4-way image classification set "images" from GitHub (shabazpatel/wbc-classification); label vocabulary: eosinophil, lymphocyte, monocyte, neutrophil.

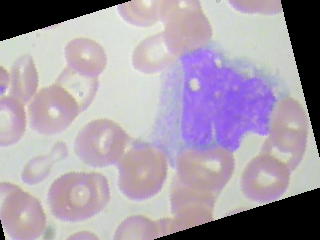
Label: monocyte

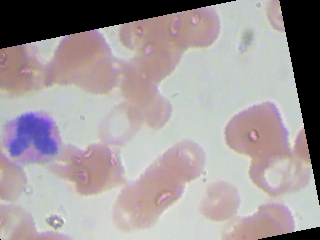
Label: eosinophil

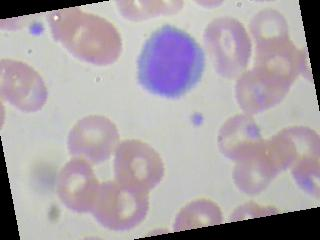
Label: lymphocyte

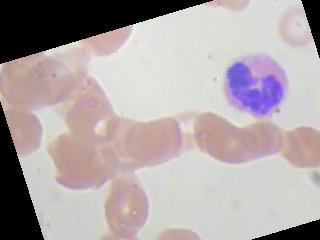
Label: eosinophil

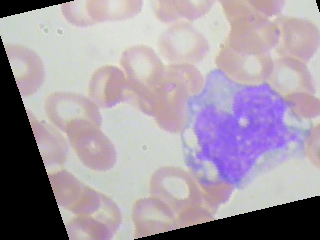
Label: monocyte

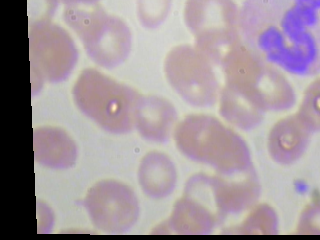
Label: neutrophil
